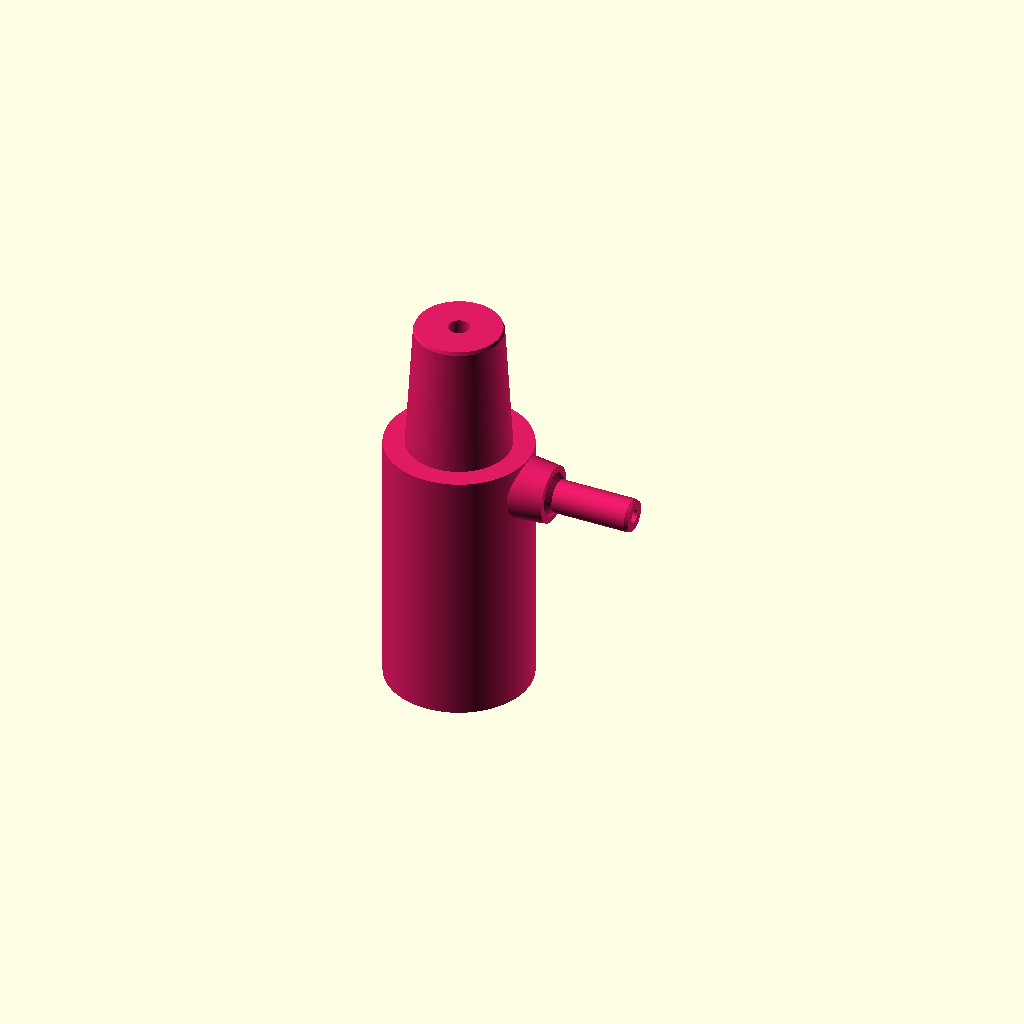
Cell 1: rendered with the file's own defaults.
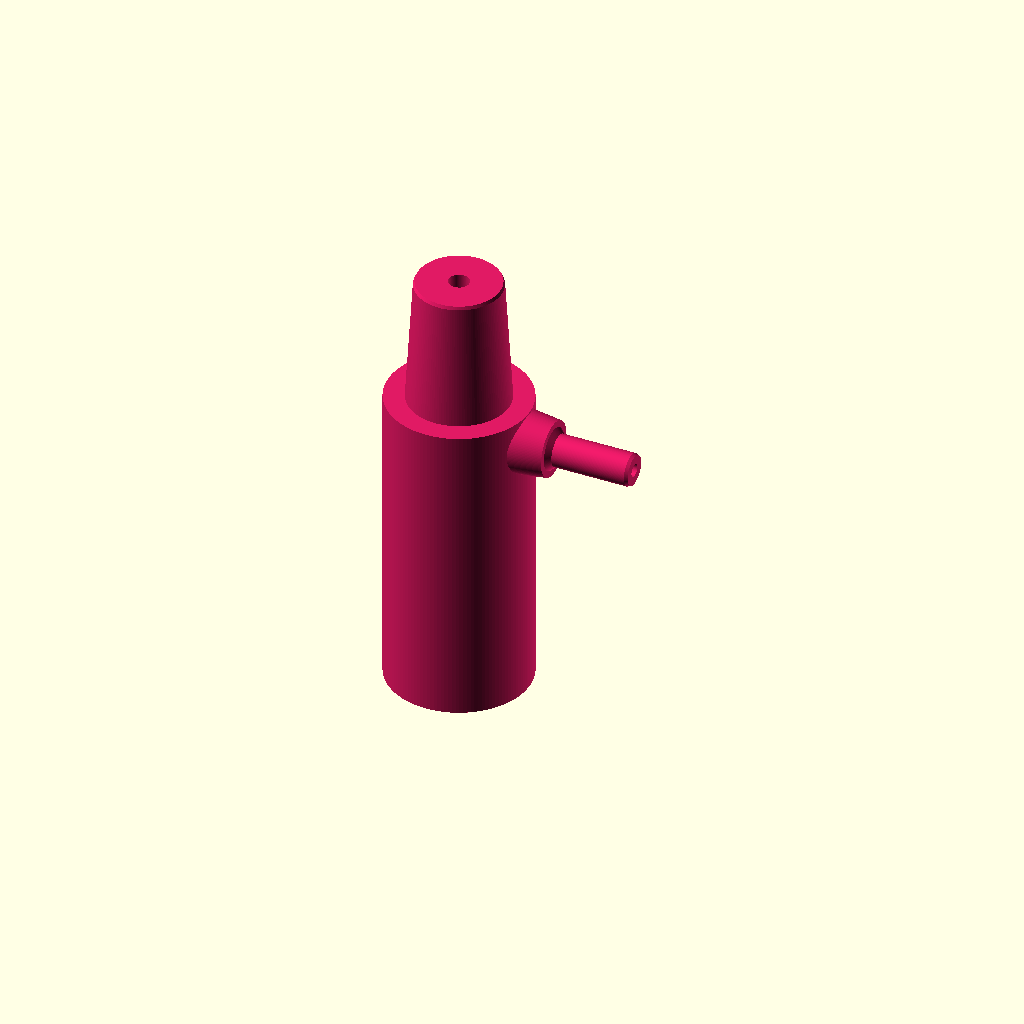
Cell 2: socket_depth = 16 (everything else at default).
One fixed orthographic camera (rotation 55°, 0°, 25°; colour scheme Cornfield) for every cell.
The OpenSCAD source (BuildYourOwn/RheoPipette/RheoPipette_CAD/inline_pipette_sensor_prototype.scad):
// SPDX-License-Identifier: CERN-OHL-W-2.0
// INLINE PIPETTE PRESSURE ADAPTER -- FITTING PROTOTYPE, NOT CALIBRATED.
// Units: mm. Newly authored 2026-10-12. No external dependencies.
// Intended assembly: Socorex Acura 825.1000 -> adapter -> Fisherbrand tip.
// Side port: tubing -> SparkFun SEN-16476 pressure sensor.
// This replaces the earlier hose-fed aspirator concept; there is no hose inlet.
//
// VERIFIED REFERENCES
// Socorex 825.1000 is the 100-1000 uL Acura 825, using 1000 uL tips:
// https://www.socorex.com/en/laboratory/manual-pipettes/acura-manual/825-manual-micropipette
// User's tip reference matches Fisher 02-707-407, SureOne blue, non-filtered,
// universal fit; currently listed at 100-1250 uL and 89 mm long:
// https://www.fishersci.com/shop/products/02707407/02707407
// Neither reference supplies the mating taper dimensions used below.
// FEMALE SOCKET AND MALE CONE DIMENSIONS ARE INITIAL ESTIMATES. Fit-test first.
// SparkFun publishes a smooth male 2.5 mm-OD pressure port:
// https://www.sparkfun.com/sparkfun-qwiic-micropressure-sensor.html
// Honeywell Table 20 lists tubing IDs 0.093-0.094 in (2.36-2.39 mm):
// https://cdn.sparkfun.com/assets/2/e/8/0/9/honeywell-mpr-datasheet.pdf
// No external CAD was copied. No matching inline design was found in the
// Thingiverse search; original aspirator references do not define this socket.
//
// FIT WORKFLOW
// 1. Export part="fit_tests". Five FEMALE sockets and five MALE tip cones.
//    Print with the same settings and orientation as the full adapter.
//    1/2/3/4/5 rim notches = -0.30/-0.15/0/+0.15/+0.30 mm diameter offsets.
//    Female row y=0: positive = larger socket / looser pipette fit.
//    Male row y=20: positive = larger cone / tighter disposable-tip fit.
//    Nozzle fit must seat gently and release without force. Stop if it binds.
// 2. Enter the selected offsets in socket_diameter_adjust / tip_diameter_adjust.
//    A diameter sweep does not validate the taper angle; if nothing seals,
//    measure the actual nozzle/tip and edit the independent taper dimensions.
// 3. Re-export part="adapter" and leak-test the entire assembly.
// 4. Do NOT use the pipette ejector as a disposable-tip ejector with this part.
//    It may push the whole adapter off. Remove disposable tips manually while
//    supporting the adapter, with appropriate handling for the sample.
//
// PRINTING
// Model Z=0 is the female socket opening, placed on the build plate. Pipette
// enters this end; the male cone is at Z=20..30 and points up when printing.
// In use the assembly is normally inverted, disposable tip pointing down.
// PLA prototype: 0.12-0.16 mm layers, >=4 walls, 100% infill, external brim.
// Side nipple needs removable EXTERNAL support; no support inside any passage.
// Female socket tapers inward and uses a sloping transition to the main bore.
// A 0.25 mm nozzle is preferable for the side port; inspect thin-wall paths
// if using 0.4 mm. Clear any obstruction before attaching to the pipette.
// Keep the socket lip free of brim/elephant-foot material. Do not force a fit.
//
// VOLUME ACCURACY
// User target: +/-1% throughout 100-1000 uL. NOT DEMONSTRATED by this CAD.
// Socorex specifies inaccuracy limits of +/-1.5%, +/-1.0%, +/-0.5% at minimum,
// midpoint and maximum volume for 825.1000 under its stated test conditions.
// https://www.socorex.com/images/Documents/LAB/Operating%20Instructions/Acura%20manual/Acura_manual_815_825_835_855_Operating_Instructions_EN_DE_FR.pdf
// Added air in the adapter, residual socket gap, and sensor line affects
// dispensing. Nominal CAD volume is NOT a prediction of the dispensing error.
// Verify the unmodified pipette+tip first, then the COMPLETE sensor-connected
// assembly using repeated gravimetric measurements across the working range.
// Calibration/acceptance must include both bias and repeatability. A single
// successful dispense or a single calibration point cannot establish +/-1%.
// Use actual operating conditions and an appropriate balance/procedure;
// detailed professional pipette calibration is outside this geometry file.
// No certified accuracy, airtightness, sterility or pressure rating is claimed.
// Keep liquid in the disposable tip and out of the sensor branch.

/* [Output] */
part = "adapter"; // [adapter:Inline fitting prototype,fit_tests:Five sockets and five tip cones,socket_tests:Five female sockets,tip_tests:Five male cones,sensor_tests:Three sensor port coupons,section:Cutaway - do not print]
resolution = 128; // [64:16:256]

/* [Pipette socket - estimated, fit-test required] */
// Female opening at Z=0; tapered socket becomes narrower with insertion depth.
socket_depth = 12; // [8:0.5:16]
socket_entry_diameter = 8.00; // [7:0.05:9.5]
socket_deep_diameter = 6.60; // [5.5:0.05:8]
// Positive enlarges the hole. This adjustment is DIAMETER, not radius.
socket_diameter_adjust = 0; // [-0.6:0.05:0.6]
socket_entry_chamfer = 0.15; // [0:0.025:0.3]
// Sloped transition avoids a flat internal roof when printing socket-down.
socket_transition_length = 3; // [2.5:0.25:5]

/* [Disposable tip cone - estimated, fit-test required] */
tip_length = 10; // [8:0.5:14]
tip_base_diameter = 7.80; // [7:0.05:9]
tip_end_diameter = 6.60; // [5.5:0.05:8]
// Positive makes cone larger/tighter; independent of the female socket.
tip_diameter_adjust = 0; // [-0.6:0.05:0.6]
tip_entry_chamfer = 0.10; // [0:0.025:0.2]

/* [Compact body and airflow] */
body_diameter = 11; // [10:0.5:14]
// Socket depth + transition + junction length + tip = 30 mm by default.
junction_length = 5; // [5:0.5:8]
// Air path between pipette outlet and disposable tip; liquid stays in tip.
main_bore_diameter = 1.60; // [1.2:0.1:2.4]

/* [Pressure sensor side port] */
// Nominal mating OUTSIDE diameter, matching SparkFun's smooth male port.
sensor_outer_diameter = 2.50; // [2.3:0.05:3]
sensor_diameter_adjust = 0; // [-0.2:0.05:0.2]
sensor_bore_diameter = 1.00; // [0.8:0.05:1.2]
sensor_stem_length = 6; // [4:0.5:8]
sensor_boss_diameter = 5; // [4.5:0.25:6]
sensor_boss_projection = 2; // [1.5:0.5:3]
sensor_entry_chamfer = 0.10; // [0:0.025:0.15]

/* [Fit tests] */
// Five socket and cone sizes, indexed from smallest to largest.
fit_step = 0.15; // [0.05:0.05:0.2]
sensor_fit_step = 0.10; // [0.05:0.05:0.15]

/* [Sensor line volume estimate only - does not change the printed part] */
// Provisional layout: nearby sensor and 3 cm of flexible tube; adjust to actual.
sensor_tube_id = 2.38; // [1:0.01:3]
sensor_tube_length = 30; // [10:5:300]

/* [Hidden] */
$fn=resolution;
eps=0.02;
body_h=socket_depth+socket_transition_length+junction_length;
total_h=body_h+tip_length;
main_r=main_bore_diameter/2;
port_z=socket_depth+socket_transition_length+junction_length/2;
boss_start=body_diameter/2-1;
shoulder_x=body_diameter/2+sensor_boss_projection;
port_blend=0.4;
stem_x=shoulder_x+port_blend;
port_end=stem_x+sensor_stem_length;
edge_h=0.25;
coupon_pitch=body_diameter+7;
coupon_rows=body_diameter+9;
socket_coupon_h=socket_depth+socket_transition_length+2;
tip_coupon_h=2;

function sock_entry(delta=0)=(socket_entry_diameter+socket_diameter_adjust+delta)/2;
function sock_deep(delta=0)=(socket_deep_diameter+socket_diameter_adjust+delta)/2;
function cone_base(delta=0)=(tip_base_diameter+tip_diameter_adjust+delta)/2;
function cone_end(delta=0)=(tip_end_diameter+tip_diameter_adjust+delta)/2;
function port_r(delta=0)=(sensor_outer_diameter+sensor_diameter_adjust+delta)/2;
function frustum_volume(h,r1,r2)=PI*h*(r1*r1+r1*r2+r2*r2)/3;

module female_void(delta=0) {
    // One continuous revolved profile preserves the specified taper exactly.
    rotate_extrude(convexity=10)
        polygon([[0,-eps],[sock_entry(delta)+socket_entry_chamfer,-eps],
                 [sock_entry(delta)+socket_entry_chamfer,0],
                 [sock_entry(delta)+(sock_deep(delta)-sock_entry(delta))*edge_h/socket_depth,edge_h],
                 [sock_deep(delta),socket_depth],
                 [main_r,socket_depth+socket_transition_length],
                 [main_r,socket_depth+socket_transition_length+eps],
                 [0,socket_depth+socket_transition_length+eps]]);
}

module male_outer(z0,delta=0) {
    // Small end is chamfered; full nominal taper ends edge_h before the rim.
    translate([0,0,z0]) rotate_extrude(convexity=10)
        polygon([[0,0],[cone_base(delta),0],
                 [cone_end(delta)+(cone_base(delta)-cone_end(delta))*edge_h/tip_length,
                  tip_length-edge_h],
                 [cone_end(delta)-tip_entry_chamfer,tip_length],
                 [0,tip_length]]);
}

module sensor_outer(z,delta=0) {
    translate([0,0,z]) rotate([0,90,0]) rotate_extrude(convexity=10)
        polygon([[0,boss_start],[sensor_boss_diameter/2,boss_start],
                 [sensor_boss_diameter/2-0.35,shoulder_x],
                 [port_r(delta)+port_blend,shoulder_x],
                 [port_r(delta),stem_x],[port_r(delta),port_end-edge_h],
                 [port_r(delta)-sensor_entry_chamfer,port_end],[0,port_end]]);
}

module sensor_void(z) {
    translate([-eps,0,z]) rotate([0,90,0])
        cylinder(d=sensor_bore_diameter,h=port_end+2*eps);
}

module main_void(h) {
    translate([0,0,-eps]) cylinder(r=main_r,h=h+2*eps);
}

module adapter() {
    difference() {
        union() {
            cylinder(d=body_diameter,h=body_h);
            male_outer(body_h);
            sensor_outer(port_z);
        }
        female_void();
        main_void(total_h);
        sensor_void(port_z);
    }
}

// Notches sit away from the socket and mating cone. Count on each coupon's rim.
module notches(n,z) {
    for(i=[0:n-1]) rotate([0,0,180+(i-(n-1)/2)*18])
        translate([body_diameter/2,0,z-0.7]) cylinder(r=0.5,h=0.7+eps,$fn=24);
}

module socket_coupon(delta,n) {
    // Same socket-down print orientation as adapter. Turn over to insert pipette.
    difference() {
        cylinder(d=body_diameter,h=socket_coupon_h);
        female_void(delta);
        main_void(socket_coupon_h);
        notches(n,socket_coupon_h);
    }
}

module tip_coupon(delta,n) {
    difference() {
        union() {
            cylinder(d=body_diameter,h=tip_coupon_h);
            male_outer(tip_coupon_h,delta);
        }
        main_void(tip_coupon_h+tip_length);
        notches(n,tip_coupon_h);
    }
}

module socket_tests() {
    for(i=[0:4]) translate([(i-2)*coupon_pitch,0,0])
        socket_coupon((i-2)*fit_step,i+1);
}
module tip_tests() {
    for(i=[0:4]) translate([(i-2)*coupon_pitch,coupon_rows,0])
        tip_coupon((i-2)*fit_step,i+1);
}
module sensor_coupon(delta,n) {
    difference() {
        union() {
            cylinder(d=body_diameter,h=10);
            sensor_outer(5,delta);
        }
        main_void(10);
        sensor_void(5);
        notches(n,10);
    }
}
module sensor_tests() {
    for(i=[0:2]) translate([0,(i-1)*coupon_rows,0])
        sensor_coupon((i-1)*sensor_fit_step,i+1);
}

socket_testing=part=="socket_tests" || part=="fit_tests";
tip_testing=part=="tip_tests" || part=="fit_tests";
assert(part=="adapter" || part=="section" || part=="fit_tests" ||
       part=="socket_tests" || part=="tip_tests" || part=="sensor_tests", "Unknown part.");
assert(resolution>=32 && resolution==floor(resolution), "Use integer resolution >=32.");
assert(socket_depth>edge_h && tip_length>edge_h && socket_transition_length>0,
       "Invalid axial dimensions.");
assert(sock_entry()>sock_deep() && cone_base()>cone_end(), "Both fits must taper.");
assert(body_diameter/2-sock_entry(socket_testing ? 2*fit_step : 0)-socket_entry_chamfer>=1,
       "Socket wall below 1 mm. Increase body diameter or reduce socket.");
assert(sock_deep(socket_testing ? -2*fit_step : 0)>main_r,
       "Socket must be wider than the airflow bore.");
assert(socket_transition_length>=sock_deep(socket_testing ? 2*fit_step : 0)-main_r,
       "Increase socket transition length to keep internal slope at <=45 degrees.");
assert(body_diameter/2-cone_base(tip_testing ? 2*fit_step : 0)>=0.8,
       "Insufficient shoulder around disposable tip.");
assert(cone_end(tip_testing ? -2*fit_step : 0)-tip_entry_chamfer-main_r>=1,
       "Tip cone wall below 1 mm.");
assert(main_bore_diameter>sensor_bore_diameter && sensor_bore_diameter>0,
       "Sensor bore must be positive and smaller than main bore.");
assert(junction_length>=sensor_boss_diameter && boss_start>sock_entry(),
       "Increase junction length or adjust body/boss size.");
assert(port_r(part=="sensor_tests" ? -sensor_fit_step : 0)
       -sensor_entry_chamfer-sensor_bore_diameter/2>=0.55,
       "Sensor rim below 0.55 mm wall.");
assert(sensor_boss_diameter/2-0.35>
       port_r(part=="sensor_tests" ? sensor_fit_step : 0)+port_blend,
       "Increase sensor boss diameter.");
assert(sensor_stem_length>edge_h && sensor_entry_chamfer>=0 && tip_entry_chamfer>=0 &&
       socket_entry_chamfer>=0 && fit_step>0 && sensor_fit_step>0,
       "Invalid fit/chamfer settings.");
assert(sensor_tube_id>0 && sensor_tube_length>=0, "Invalid tubing estimate.");

echo("FITTING PROTOTYPE ONLY -- +/-1% liquid accuracy NOT verified");
echo("Overall adapter length / body length (mm)",total_h,body_h);
echo("Estimated female socket entry / deep diameters (mm)",2*sock_entry(),2*sock_deep());
echo("Estimated male tip base / end diameters (mm)",2*cone_base(),2*cone_end());
echo("Sensor port OD / passage diameter (mm)",2*port_r(),sensor_bore_diameter);
echo("Sensor port position from female opening (mm)",port_z);
echo("Main narrow-bore volume, excludes socket, transition, branch (uL)",
     PI*main_r*main_r*(junction_length+tip_length));
echo("Empty tapered socket volume BEFORE pipette insertion, no chamfer (uL)",
     frustum_volume(socket_depth,sock_entry(),sock_deep()));
echo("Empty transition volume (uL)",frustum_volume(socket_transition_length,sock_deep(),main_r));
echo("Assumed sensor tubing ID / length (mm)",sensor_tube_id,sensor_tube_length);
echo("Sensor tube volume alone (uL), ignores port intrusion",PI*pow(sensor_tube_id/2,2)*sensor_tube_length);
echo("Assembled trapped volume depends on nozzle seating; these are NOT predicted volume errors.");

color([0.88,0.10,0.39])
if(part=="adapter") adapter();
else if(part=="fit_tests") { socket_tests(); tip_tests(); }
else if(part=="socket_tests") socket_tests();
else if(part=="tip_tests") tip_tests();
else if(part=="sensor_tests") sensor_tests();
else difference() {
    adapter();
    translate([-body_diameter,0,-eps]) cube([2*body_diameter+port_end,body_diameter,total_h+2*eps]);
}
Parameter table extracted from the source (name, type, default, range or options):
part: string, default "adapter", options "adapter", "fit_tests", "socket_tests", "tip_tests", "sensor_tests", "section"
resolution: number, default 128, range 64 to 256, step 16
socket_depth: number, default 12, range 8 to 16, step 0.5
socket_entry_diameter: number, default 8, range 7 to 9.5, step 0.05
socket_deep_diameter: number, default 6.6, range 5.5 to 8, step 0.05
socket_diameter_adjust: number, default 0, range -0.6 to 0.6, step 0.05
socket_entry_chamfer: number, default 0.15, range 0 to 0.3, step 0.025
socket_transition_length: number, default 3, range 2.5 to 5, step 0.25
tip_length: number, default 10, range 8 to 14, step 0.5
tip_base_diameter: number, default 7.8, range 7 to 9, step 0.05
tip_end_diameter: number, default 6.6, range 5.5 to 8, step 0.05
tip_diameter_adjust: number, default 0, range -0.6 to 0.6, step 0.05
tip_entry_chamfer: number, default 0.1, range 0 to 0.2, step 0.025
body_diameter: number, default 11, range 10 to 14, step 0.5
junction_length: number, default 5, range 5 to 8, step 0.5
main_bore_diameter: number, default 1.6, range 1.2 to 2.4, step 0.1
sensor_outer_diameter: number, default 2.5, range 2.3 to 3, step 0.05
sensor_diameter_adjust: number, default 0, range -0.2 to 0.2, step 0.05
sensor_bore_diameter: number, default 1, range 0.8 to 1.2, step 0.05
sensor_stem_length: number, default 6, range 4 to 8, step 0.5
sensor_boss_diameter: number, default 5, range 4.5 to 6, step 0.25
sensor_boss_projection: number, default 2, range 1.5 to 3, step 0.5
sensor_entry_chamfer: number, default 0.1, range 0 to 0.15, step 0.025
fit_step: number, default 0.15, range 0.05 to 0.2, step 0.05
sensor_fit_step: number, default 0.1, range 0.05 to 0.15, step 0.05
sensor_tube_id: number, default 2.38, range 1 to 3, step 0.01
sensor_tube_length: number, default 30, range 10 to 300, step 5
